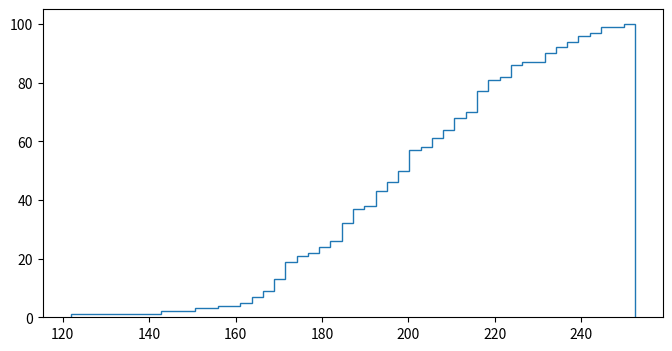

Write the Python code that produced this figure. (Note: this script raises an exception after producing the figure.)
"""
==================================================
Using histograms to plot a cumulative distribution
==================================================

This shows how to plot a cumulative, normalized histogram as a
step function in order to visualize the empirical cumulative
distribution function (CDF) of a sample. We also show the theoretical CDF.

A couple of other options to the ``hist`` function are demonstrated.
Namely, we use the ``normed`` parameter to normalize the histogram and
a couple of different options to the ``cumulative`` parameter.
The ``normed`` parameter takes a boolean value. When ``True``, the bin
heights are scaled such that the total area of the histogram is 1. The
``cumulative`` kwarg is a little more nuanced. Like ``normed``, you
can pass it True or False, but you can also pass it -1 to reverse the
distribution.

Since we're showing a normalized and cumulative histogram, these curves
are effectively the cumulative distribution functions (CDFs) of the
samples. In engineering, empirical CDFs are sometimes called
"non-exceedance" curves. In other words, you can look at the
y-value for a given-x-value to get the probability of and observation
from the sample not exceeding that x-value. For example, the value of
225 on the x-axis corresponds to about 0.85 on the y-axis, so there's an
85% chance that an observation in the sample does not exceed 225.
Conversely, setting, ``cumulative`` to -1 as is done in the
last series for this example, creates a "exceedance" curve.

Selecting different bin counts and sizes can significantly affect the
shape of a histogram. The Astropy docs have a great section on how to
select these parameters:
http://docs.astropy.org/en/stable/visualization/histogram.html

"""

import numpy as np
import matplotlib.pyplot as plt

np.random.seed(19680801)

mu = 200
sigma = 25
n_bins = 50
x = np.random.normal(mu, sigma, size=100)
print(x)

fig, ax = plt.subplots(figsize=(8, 4))

# plot the cumulative histogram
n, bins, patches = ax.hist(x, n_bins, normed=True, histtype='step',
                           cumulative=True, label='Empirical')

# Add a line showing the expected distribution.
y = ((1 / (np.sqrt(2 * np.pi) * sigma)) *
     np.exp(-0.5 * (1 / sigma * (bins - mu))**2))
y = y.cumsum()
y /= y[-1]

ax.plot(bins, y, 'k--', linewidth=1.5, label='Theoretical')

# Overlay a reversed cumulative histogram.
ax.hist(x, bins=bins, normed=True, histtype='step', cumulative=-1,
        label='Reversed emp.')

# tidy up the figure
ax.grid(True)
ax.legend(loc='right')
ax.set_title('Cumulative step histograms')
ax.set_xlabel('Annual rainfall (mm)')
ax.set_ylabel('Likelihood of occurrence')

plt.show()
